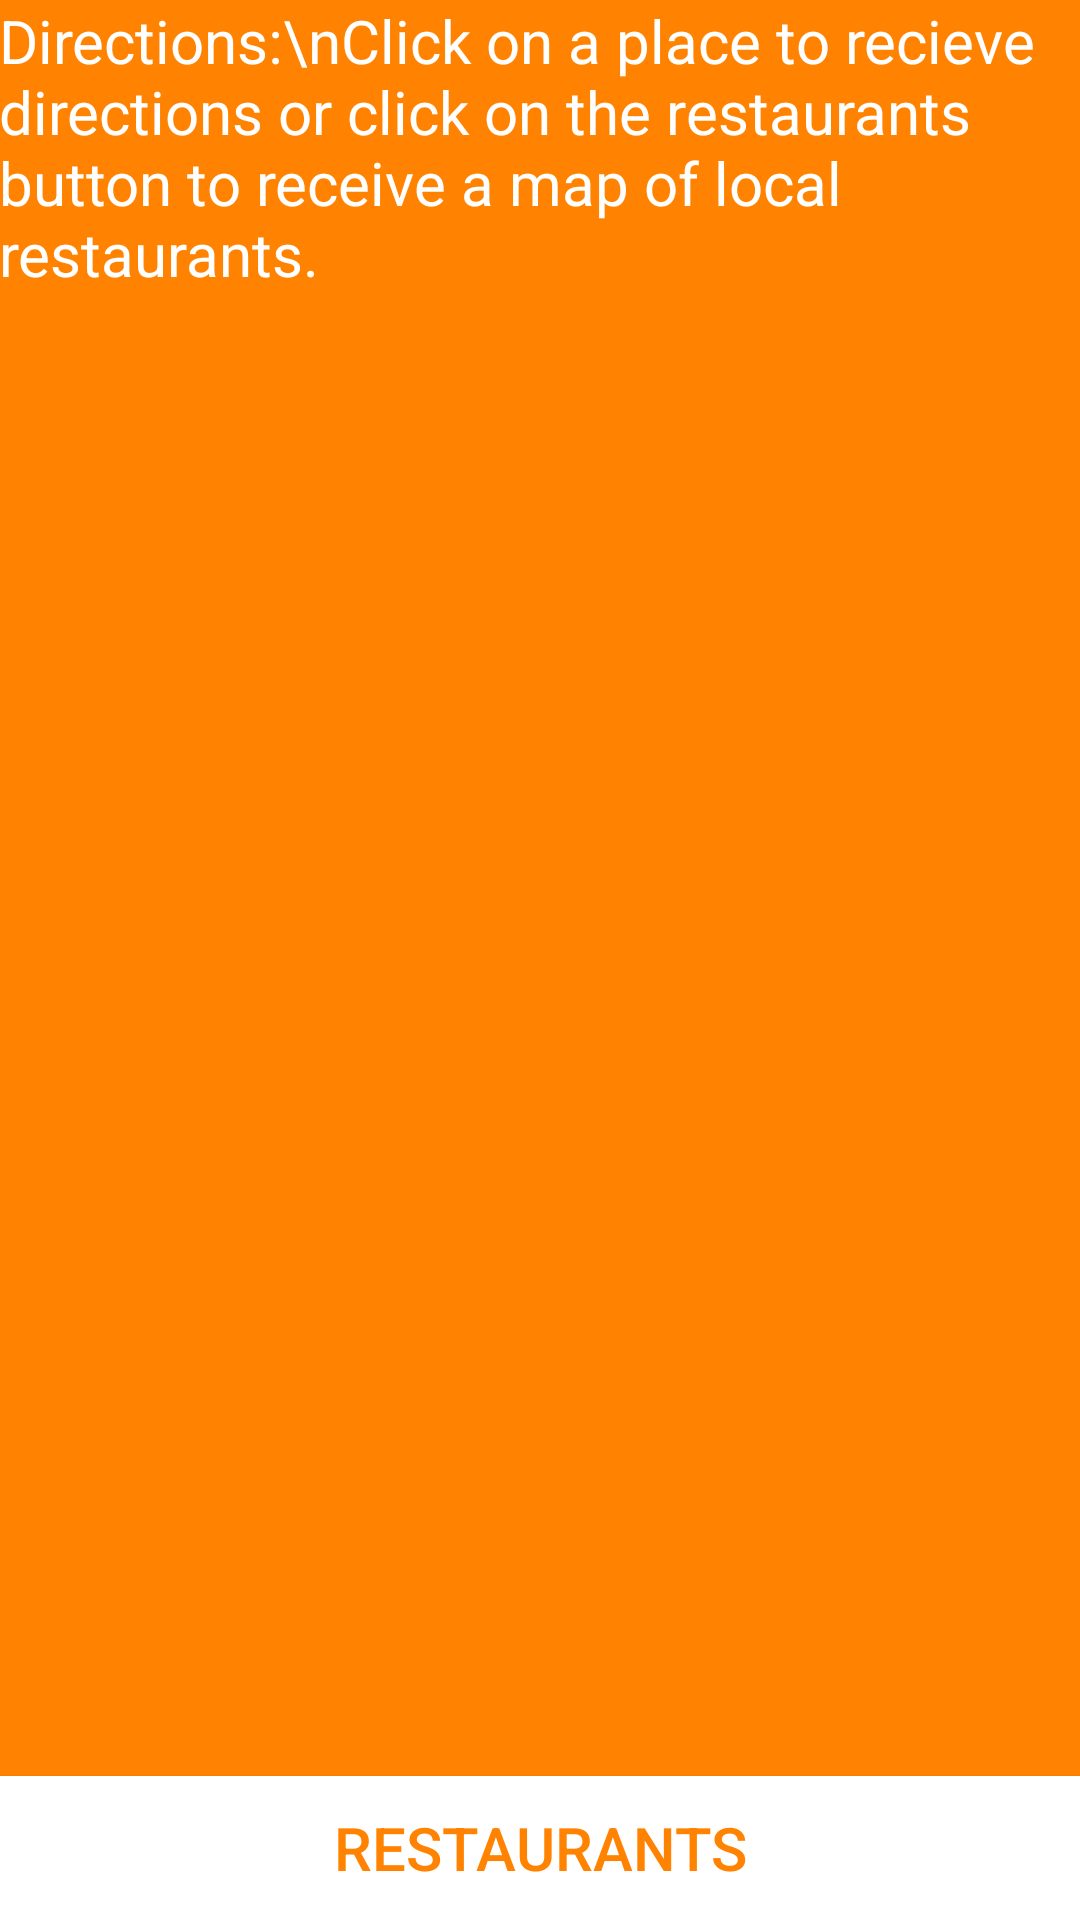

The Android layout XML behind this screen, and the referenced resources:
<!-- AndroidManifest.xml: application theme CustomTheme -->
<!-- res/layout/activity_find_bathroom_reviews.xml -->
<RelativeLayout xmlns:android="http://schemas.android.com/apk/res/android"
    xmlns:tools="http://schemas.android.com/tools" android:layout_width="match_parent"
    android:layout_height="match_parent" android:paddingLeft="@dimen/activity_horizontal_margin"
    android:paddingRight="@dimen/activity_horizontal_margin"
    android:paddingTop="@dimen/activity_vertical_margin"
    android:paddingBottom="@dimen/activity_vertical_margin"
    tools:context="com.example.michael.thrones.FindBathroomReviews">

    <ScrollView
        android:layout_width="fill_parent"
        android:layout_height="wrap_content"
        android:layout_above="@+id/restaurants_btn"
        android:layout_alignParentTop="true">

        <LinearLayout
            android:layout_width="match_parent"
            android:layout_height="match_parent">

            <TextView android:id="@+id/directions"
                android:layout_width="match_parent"
                android:layout_height="wrap_content"
                android:text="Directions:\nClick on a place to recieve directions or click on the restaurants button to receive a map of local restaurants."
                android:textColor="#ffffff"
                android:textSize="20dp"
                android:layout_marginBottom="6dp"
                />
        </LinearLayout>
    </ScrollView>

    <Button android:id="@+id/restaurants_btn"
        android:layout_width="fill_parent"
        android:layout_height="wrap_content"
        android:layout_alignParentBottom="true"
        android:text="restaurants"
        android:textColor="#ff8300"
        android:background="#ffffff"
        android:textSize="20dp"/>
</RelativeLayout>
<!-- resources referenced by this layout -->
<resources>
  <style name="CustomTheme" parent="Theme.AppCompat">
          <item name="android:background">#ff8300</item>
          <item name="android:title">@string/title</item>
      </style>
  <string name="title">Thrones</string>
</resources>
